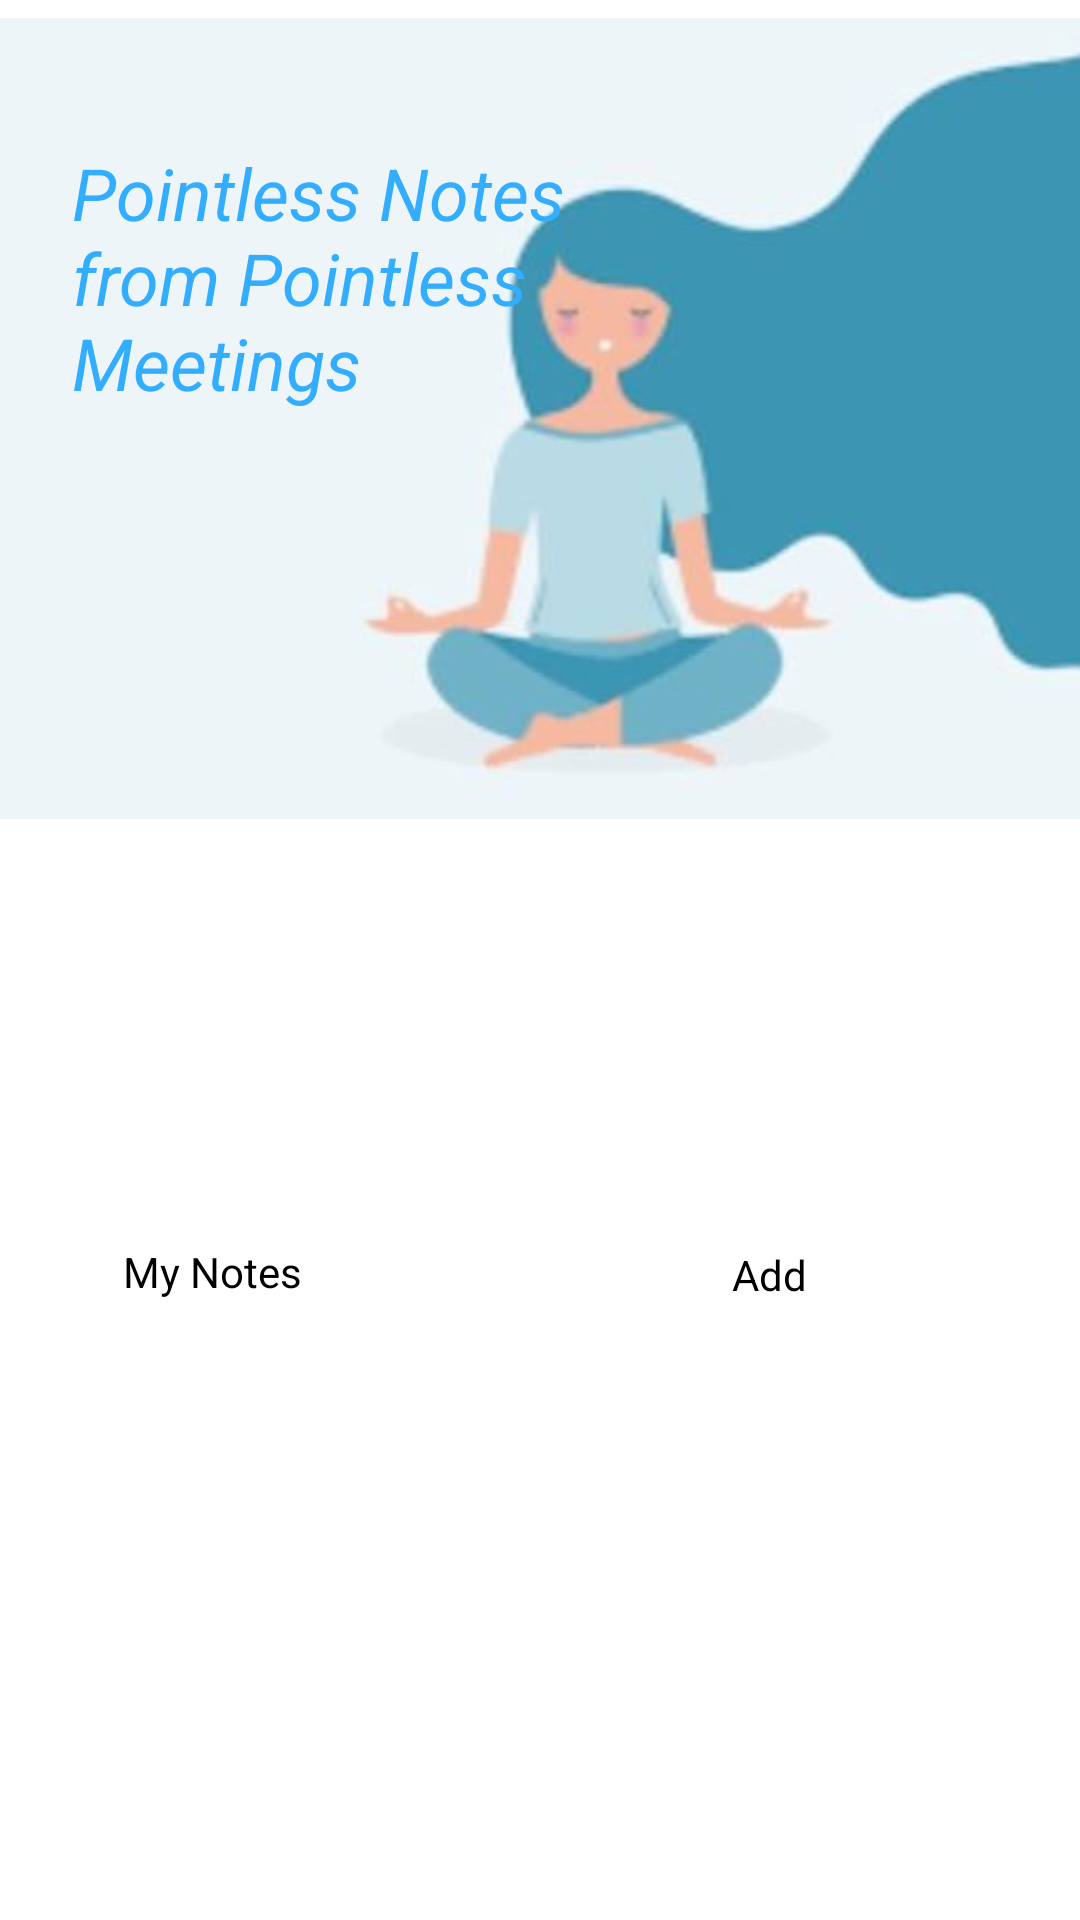

This screen was rendered from an Android layout file. Write that file and the resources it references.
<!-- AndroidManifest.xml: application theme AppTheme -->
<!-- res/layout/activity_home.xml -->
<?xml version="1.0" encoding="utf-8"?>
<androidx.constraintlayout.widget.ConstraintLayout xmlns:android="http://schemas.android.com/apk/res/android"
    xmlns:app="http://schemas.android.com/apk/res-auto"
    xmlns:tools="http://schemas.android.com/tools"
    android:layout_width="match_parent"
    android:layout_height="match_parent"
    android:background="@color/White"
    tools:context=".HomeActivity">

    <view
        android:id="@+id/view"
        class="androidx.appcompat.widget.AppCompatImageView"
        android:layout_width="405dp"
        android:layout_height="271dp"
        android:layout_marginTop="4dp"
        app:layout_constraintEnd_toEndOf="parent"
        app:layout_constraintStart_toStartOf="parent"
        app:layout_constraintTop_toTopOf="parent"
        app:srcCompat="@drawable/background" />

    <LinearLayout
        android:layout_width="341dp"
        android:layout_height="136dp"
        android:layout_marginTop="25dp"
        android:orientation="vertical"
        app:layout_constraintEnd_toEndOf="parent"
        app:layout_constraintStart_toStartOf="parent"
        app:layout_constraintTop_toBottomOf="@+id/view">

        <LinearLayout
            android:layout_width="match_parent"
            android:layout_height="match_parent"
            android:orientation="horizontal">

            <LinearLayout
                android:layout_width="match_parent"
                android:layout_height="match_parent"
                android:layout_weight="1"
                android:orientation="vertical">

                <ImageView
                    android:id="@+id/go_notes"
                    android:layout_width="120dp"
                    android:layout_height="120dp"
                    android:layout_weight="1"
                    app:srcCompat="@drawable/logo" />

                <TextView
                    android:id="@+id/textView2"
                    android:layout_width="122dp"
                    android:layout_height="33dp"
                    android:layout_weight="1"
                    android:gravity="center"
                    android:text="My Notes"
                    android:textColor="@color/black" />
            </LinearLayout>

            <LinearLayout
                android:layout_width="309dp"
                android:layout_height="match_parent"
                android:layout_weight="1"
                android:orientation="vertical">

                <ImageView
                    android:id="@+id/go_add"
                    android:layout_width="120dp"
                    android:layout_height="33dp"
                    android:layout_weight="1"
                    app:srcCompat="@drawable/ic_edit_home" />

                <TextView
                    android:id="@+id/textView3"
                    android:layout_width="120dp"
                    android:layout_height="22dp"
                    android:gravity="center"
                    android:text="Add"
                    android:textColor="@color/black" />
            </LinearLayout>


        </LinearLayout>

        <LinearLayout
            android:layout_width="match_parent"
            android:layout_height="match_parent"
            android:layout_weight="1"
            android:orientation="horizontal"></LinearLayout>

    </LinearLayout>

    <TextView
        android:id="@+id/textView"
        android:layout_width="180dp"
        android:layout_height="141dp"
        android:layout_marginStart="24dp"
        android:layout_marginTop="48dp"
        android:text="Pointless Notes from Pointless Meetings"
        android:textColor="@color/ticket_background"
        android:textSize="24sp"
        android:textStyle="italic"
        app:layout_constraintStart_toStartOf="parent"
        app:layout_constraintTop_toTopOf="parent" />
</androidx.constraintlayout.widget.ConstraintLayout>
<!-- resources referenced by this layout -->
<resources>
  <color name="White">#ffffff</color>
  <color name="black">#000000</color>
  <color name="ticket_background">#33adff</color>
  <!-- drawable background: jpg bitmap (drawable, 8240 bytes) -->
  <style name="AppTheme" parent="Theme.AppCompat.Light.DarkActionBar">
          
          <item name="colorPrimary">@color/ticket_background</item>
          <item name="colorAccent">@color/colorAccent</item>
      </style>
  <color name="colorAccent">#03DAC5</color>
</resources>
